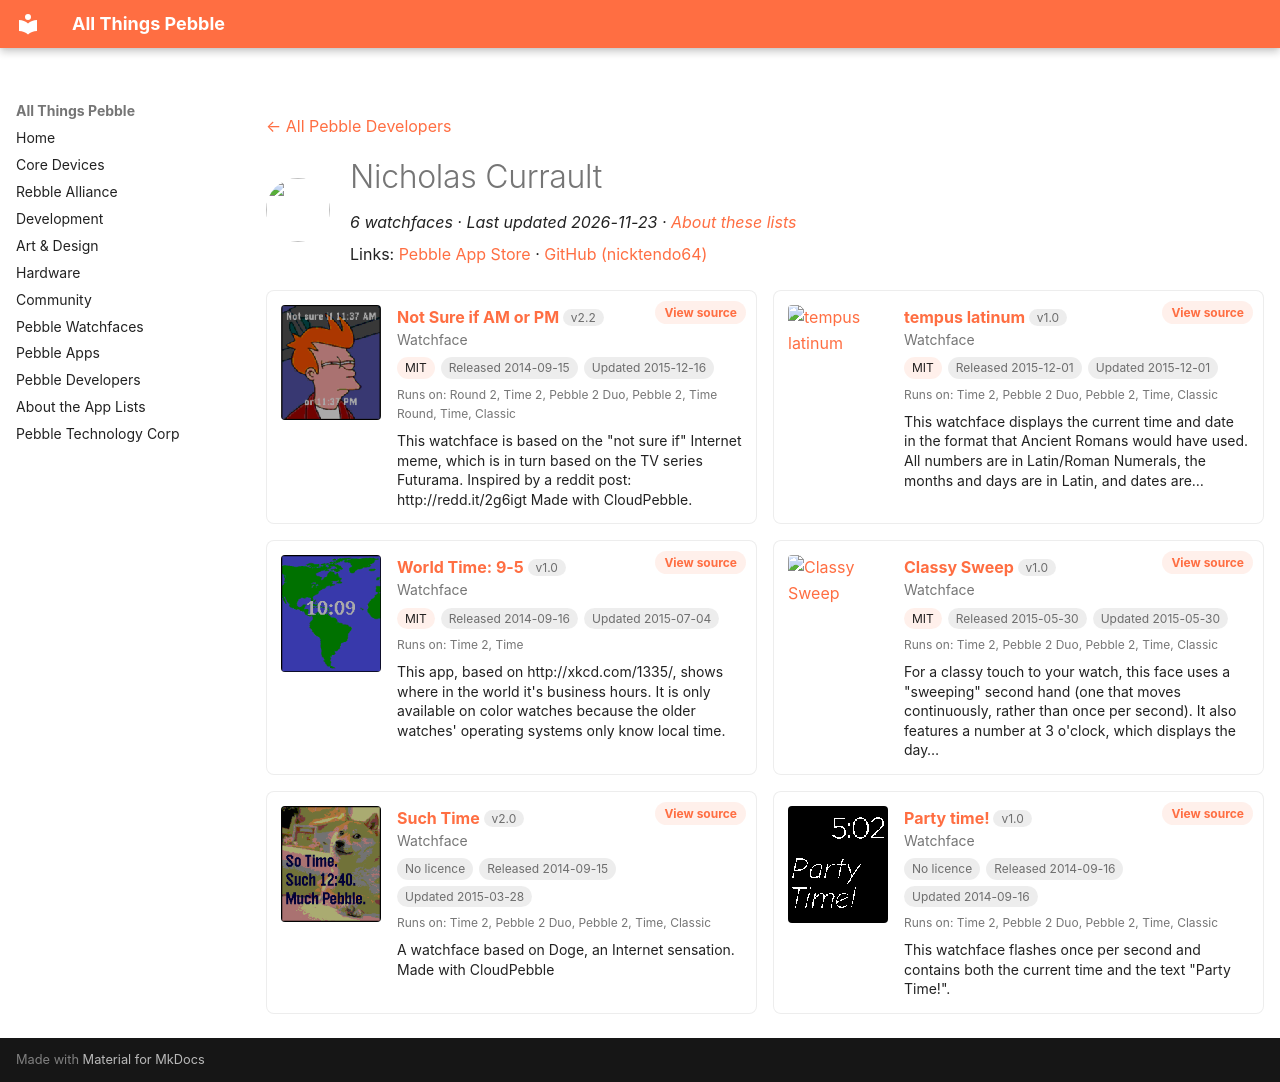

repository: saltedlolly/all-things-pebble · page: developers/nicholas-currault.html · generator: mkdocs

---
title: "Nicholas Currault"
hide:
  - toc
---

<!-- Generated by scripts/update_app_directory.py: do not edit by hand -->
[← All Pebble Developers](../developers.md)

<div class="dev-header" markdown>
<img class="dev-avatar" src="https://github.com/nicktendo64.png?size=128" alt="" width="64" height="64" loading="lazy" onerror="this.remove()">
<div class="dev-intro" markdown>

# Nicholas Currault

*6 watchfaces · Last updated 2026-11-23 · [About these lists](../about-app-lists.md)*

Links: [Pebble App Store](https://apps.repebble.com/apps/dev/nicholas-currault_52c908c66025fc11fa00003a) · [GitHub (nicktendo64)](https://github.com/nicktendo64)

</div>
</div>

<div class="dev-controls" data-search-exclude hidden>
<div class="dev-filter" role="group" aria-label="Show"><button type="button" data-filter="all" aria-pressed="true">All <span>6</span></button><button type="button" data-filter="watchface" aria-pressed="false">Watchfaces <span>6</span></button><button type="button" data-filter="watchapp" aria-pressed="false" disabled>Apps <span>0</span></button></div>
<label class="dev-sort">Sort by <select><option value="updated">Recently updated</option><option value="released">Newest release</option><option value="title">A–Z</option></select></label>
</div>

<div class="app-grid dev-apps" data-search-exclude>
<div class="app-card" data-type="watchface" data-title="not sure if am or pm" data-released="2014-09-15" data-updated="2015-12-16">
<a class="app-shot" href="https://apps.repebble.com/54168166247a034d440000be" data-search-exclude><img src="../images/apps/54168166247a034d440000be.png" alt="Not Sure if AM or PM" loading="lazy"></a>
<div class="app-info">
<h2 class="app-name" id="app-54168166247a034d440000be"><a href="https://apps.repebble.com/54168166247a034d440000be">Not Sure if AM or PM</a> <span class="app-version" title="Latest version" data-search-exclude>v2.2</span></h2>
<a class="app-source" href="https://github.com/nicktendo64/not-sure-if/" title="Source code" data-search-exclude>View source</a>
<div class="app-dev">Watchface</div>
<div class="app-tags" data-search-exclude><span class="app-licence" title="Licence">MIT</span> <span title="First published in the app store">Released 2014-09-15</span> <span title="Latest release in the app store">Updated 2015-12-16</span></div>
<div class="app-watches" title="Supported watches" data-search-exclude>Runs on: Round 2, Time 2, Pebble 2 Duo, Pebble 2, Time Round, Time, Classic</div>
<p class="app-desc">This watchface is based on the &quot;not sure if&quot; Internet meme, which is in turn based on the TV series Futurama. Inspired by a reddit post: http://redd.it/2g6igt Made with CloudPebble.</p>
</div>
</div>
<div class="app-card" data-type="watchface" data-title="tempus latinum" data-released="2015-12-01" data-updated="2015-12-01">
<a class="app-shot" href="https://apps.repebble.com/565e1d8f5629c976ea00007c" data-search-exclude><img src="../images/apps/565e1d8f5629c976ea00007c.png" alt="tempus latinum" loading="lazy"></a>
<div class="app-info">
<h2 class="app-name" id="app-565e1d8f5629c976ea00007c"><a href="https://apps.repebble.com/565e1d8f5629c976ea00007c">tempus latinum</a> <span class="app-version" title="Latest version" data-search-exclude>v1.0</span></h2>
<a class="app-source" href="https://github.com/nicktendo64/tempus-latinum" title="Source code" data-search-exclude>View source</a>
<div class="app-dev">Watchface</div>
<div class="app-tags" data-search-exclude><span class="app-licence" title="Licence">MIT</span> <span title="First published in the app store">Released 2015-12-01</span> <span title="Latest release in the app store">Updated 2015-12-01</span></div>
<div class="app-watches" title="Supported watches" data-search-exclude>Runs on: Time 2, Pebble 2 Duo, Pebble 2, Time, Classic</div>
<p class="app-desc">This watchface displays the current time and date in the format that Ancient Romans would have used. All numbers are in Latin/Roman Numerals, the months and days are in Latin, and dates are…</p>
</div>
</div>
<div class="app-card" data-type="watchface" data-title="world time: 9-5" data-released="2014-09-16" data-updated="2015-07-04">
<a class="app-shot" href="https://apps.repebble.com/541781d497ecd489f0000020" data-search-exclude><img src="../images/apps/541781d497ecd489f0000020.png" alt="World Time: 9-5" loading="lazy"></a>
<div class="app-info">
<h2 class="app-name" id="app-541781d497ecd489f0000020"><a href="https://apps.repebble.com/541781d497ecd489f0000020">World Time: 9-5</a> <span class="app-version" title="Latest version" data-search-exclude>v1.0</span></h2>
<a class="app-source" href="https://github.com/nicktendo64/World-Time" title="Source code" data-search-exclude>View source</a>
<div class="app-dev">Watchface</div>
<div class="app-tags" data-search-exclude><span class="app-licence" title="Licence">MIT</span> <span title="First published in the app store">Released 2014-09-16</span> <span title="Latest release in the app store">Updated 2015-07-04</span></div>
<div class="app-watches" title="Supported watches" data-search-exclude>Runs on: Time 2, Time</div>
<p class="app-desc">This app, based on http://xkcd.com/1335/, shows where in the world it&#x27;s business hours. It is only available on color watches because the older watches&#x27; operating systems only know local time.</p>
</div>
</div>
<div class="app-card" data-type="watchface" data-title="classy sweep" data-released="2015-05-30" data-updated="2015-05-30">
<a class="app-shot" href="https://apps.repebble.com/556905267802ba7fb700006f" data-search-exclude><img src="../images/apps/556905267802ba7fb700006f.png" alt="Classy Sweep" loading="lazy"></a>
<div class="app-info">
<h2 class="app-name" id="app-556905267802ba7fb700006f"><a href="https://apps.repebble.com/556905267802ba7fb700006f">Classy Sweep</a> <span class="app-version" title="Latest version" data-search-exclude>v1.0</span></h2>
<a class="app-source" href="http://github.com/nicktendo64/classy-sweep" title="Source code" data-search-exclude>View source</a>
<div class="app-dev">Watchface</div>
<div class="app-tags" data-search-exclude><span class="app-licence" title="Licence">MIT</span> <span title="First published in the app store">Released 2015-05-30</span> <span title="Latest release in the app store">Updated 2015-05-30</span></div>
<div class="app-watches" title="Supported watches" data-search-exclude>Runs on: Time 2, Pebble 2 Duo, Pebble 2, Time, Classic</div>
<p class="app-desc">For a classy touch to your watch, this face uses a &quot;sweeping&quot; second hand (one that moves continuously, rather than once per second). It also features a number at 3 o&#x27;clock, which displays the day…</p>
</div>
</div>
<div class="app-card" data-type="watchface" data-title="such time" data-released="2014-09-15" data-updated="2015-03-28">
<a class="app-shot" href="https://apps.repebble.com/54167f6b9796f6619d0000a8" data-search-exclude><img src="../images/apps/54167f6b9796f6619d0000a8.png" alt="Such Time" loading="lazy"></a>
<div class="app-info">
<h2 class="app-name" id="app-54167f6b9796f6619d0000a8"><a href="https://apps.repebble.com/54167f6b9796f6619d0000a8">Such Time</a> <span class="app-version" title="Latest version" data-search-exclude>v2.0</span></h2>
<a class="app-source" href="https://github.com/nicktendo64/such-time" title="Source code" data-search-exclude>View source</a>
<div class="app-dev">Watchface</div>
<div class="app-tags" data-search-exclude><span class="app-licence app-licence--none" title="Licence">No licence</span> <span title="First published in the app store">Released 2014-09-15</span> <span title="Latest release in the app store">Updated 2015-03-28</span></div>
<div class="app-watches" title="Supported watches" data-search-exclude>Runs on: Time 2, Pebble 2 Duo, Pebble 2, Time, Classic</div>
<p class="app-desc">A watchface based on Doge, an Internet sensation. Made with CloudPebble</p>
</div>
</div>
<div class="app-card" data-type="watchface" data-title="party time!" data-released="2014-09-16" data-updated="2014-09-16">
<a class="app-shot" href="https://apps.repebble.com/54177f240ba7a964af000020" data-search-exclude><img src="../images/apps/54177f240ba7a964af000020.png" alt="Party time!" loading="lazy"></a>
<div class="app-info">
<h2 class="app-name" id="app-54177f240ba7a964af000020"><a href="https://apps.repebble.com/54177f240ba7a964af000020">Party time!</a> <span class="app-version" title="Latest version" data-search-exclude>v1.0</span></h2>
<a class="app-source" href="https://github.com/nicktendo64/party-time" title="Source code" data-search-exclude>View source</a>
<div class="app-dev">Watchface</div>
<div class="app-tags" data-search-exclude><span class="app-licence app-licence--none" title="Licence">No licence</span> <span title="First published in the app store">Released 2014-09-16</span> <span title="Latest release in the app store">Updated 2014-09-16</span></div>
<div class="app-watches" title="Supported watches" data-search-exclude>Runs on: Time 2, Pebble 2 Duo, Pebble 2, Time, Classic</div>
<p class="app-desc">This watchface flashes once per second and contains both the current time and the text &quot;Party Time!&quot;.</p>
</div>
</div>
</div>
